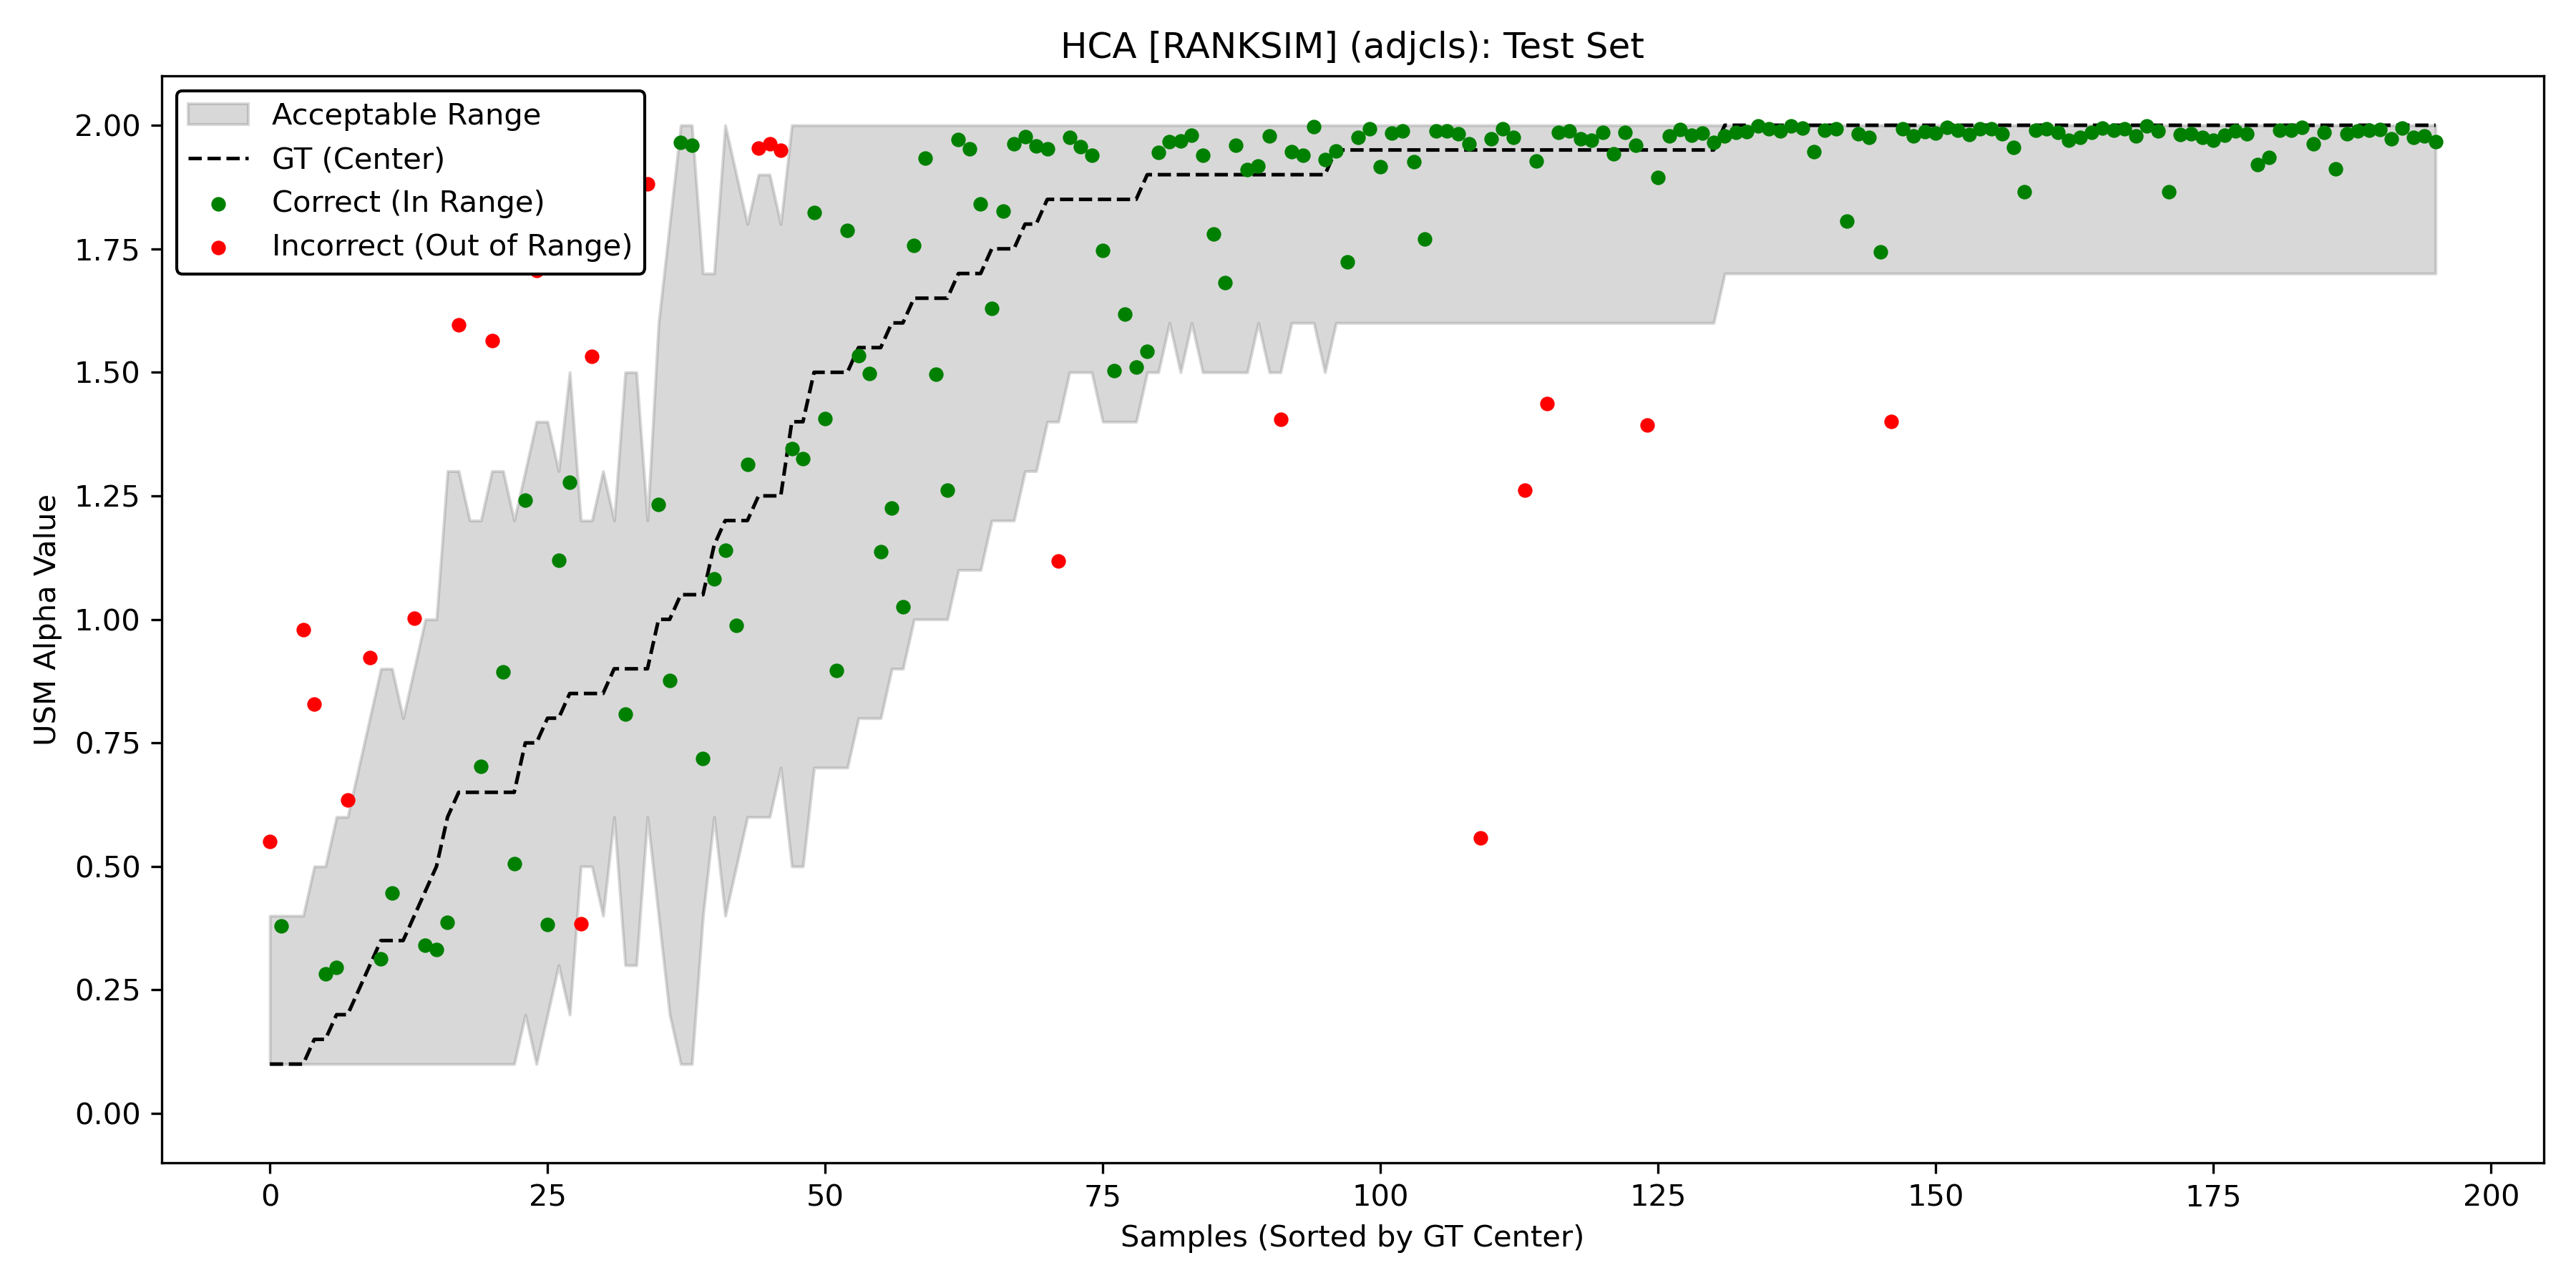

Source data for this figure (header and first rows):
Image, original_musiq, Center_GT, Min_Alpha, Max_Alpha, Predicted_Alpha, Is_In_Range
3761519418.jpg, 74.64, 0.1, 0.1, 0.4, 0.55, False
6060968148.jpg, 60.97, 0.1, 0.1, 0.4, 0.38, True
6873701210.jpg, 71.06, 0.1, 0.1, 0.4, 1.905, False
8918997719.jpg, 66.85, 0.1, 0.1, 0.4, 0.979, False
6132687106.jpg, 76.49, 0.15, 0.1, 0.5, 0.829, False
8549362115.jpg, 58.35, 0.15, 0.1, 0.5, 0.282, True
153557108.jpg, 69.23, 0.2, 0.1, 0.6, 0.295, True
9299238943.jpg, 70.94, 0.2, 0.1, 0.6, 0.635, False
6237170971.jpg, 58.66, 0.25, 0.1, 0.7, 1.783, False
2129680216.jpg, 76.36, 0.3, 0.1, 0.8, 0.922, False
1682888994.jpg, 67.46, 0.35, 0.1, 0.9, 0.313, True
7867646032.jpg, 78.05, 0.35, 0.1, 0.9, 0.446, True
5173344304.jpg, 63.78, 0.35, 0.1, 0.8, 1.922, False
5176681750.jpg, 69.22, 0.4, 0.1, 0.9, 1.002, False
8644363471.jpg, 73.55, 0.45, 0.1, 1.0, 0.341, True
10241630856.jpg, 63.46, 0.5, 0.1, 1.0, 0.332, True
11269474243.jpg, 74.14, 0.6, 0.1, 1.3, 0.387, True
9657446583.jpg, 64.28, 0.65, 0.1, 1.3, 1.596, False
10375167904.jpg, 64.74, 0.65, 0.1, 1.2, 1.943, False
8466719811.jpg, 73.03, 0.65, 0.1, 1.2, 0.702, True
2459843879.jpg, 71.15, 0.65, 0.1, 1.3, 1.564, False
8232440995.jpg, 76.45, 0.65, 0.1, 1.3, 0.894, True
4338156096.jpg, 68.88, 0.65, 0.1, 1.2, 0.506, True
001120.jpg, 67.46, 0.75, 0.2, 1.3, 1.241, True
1529757375.jpg, 64.47, 0.75, 0.1, 1.4, 1.706, False
25770480263_146b748c67_o.jpg, 72.78, 0.8, 0.2, 1.4, 0.383, True
6345193023.jpg, 71.37, 0.8, 0.3, 1.3, 1.119, True
8695646882.jpg, 74.16, 0.85, 0.2, 1.5, 1.278, True
4436002363.jpg, 51.46, 0.85, 0.5, 1.2, 0.384, False
8000770201.jpg, 69.05, 0.85, 0.5, 1.2, 1.533, False
28103987425_4a72a9532a_o.jpg, 23.08, 0.85, 0.4, 1.3, 1.928, False
5407907045.jpg, 50.21, 0.9, 0.6, 1.2, 1.887, False
4562998069.jpg, 75.35, 0.9, 0.3, 1.5, 0.808, True
17159881227_79cef3a06b_o.jpg, 63.72, 0.9, 0.3, 1.5, 1.892, False
9692544079.jpg, 36.5, 0.9, 0.6, 1.2, 1.882, False
5594349841.jpg, 71.83, 1.0, 0.4, 1.6, 1.233, True
9079493649.jpg, 75.4, 1.0, 0.2, 1.8, 0.877, True
000481.jpg, 19.46, 1.05, 0.1, 2.0, 1.966, True
004107.jpg, 27.52, 1.05, 0.1, 2.0, 1.96, True
000845.jpg, 64.27, 1.05, 0.4, 1.7, 0.719, True
414385138.jpg, 68.91, 1.15, 0.6, 1.7, 1.082, True
10349956885.jpg, 74.2, 1.2, 0.4, 2.0, 1.14, True
69161613.jpg, 71.19, 1.2, 0.5, 1.9, 0.988, True
6296603222.jpg, 73.22, 1.2, 0.6, 1.8, 1.313, True
5914848066.jpg, 68.21, 1.25, 0.6, 1.9, 1.954, False
27195335694_20e2f35536_o.jpg, 60.45, 1.25, 0.6, 1.9, 1.963, False
11060185873.jpg, 60.12, 1.25, 0.7, 1.8, 1.949, False
3178679066.jpg, 78.32, 1.4, 0.5, 2.0, 1.345, True
4906359700.jpg, 75.97, 1.4, 0.5, 2.0, 1.325, True
000083.jpg, 61.72, 1.5, 0.7, 2.0, 1.823, True
7887126684.jpg, 71.54, 1.5, 0.7, 2.0, 1.406, True
10631219374.jpg, 72.09, 1.5, 0.7, 2.0, 0.897, True
3304434529.jpg, 70.68, 1.5, 0.7, 2.0, 1.787, True
9136502604.jpg, 73.67, 1.55, 0.8, 2.0, 1.534, True
5219241121.jpg, 67.66, 1.55, 0.8, 2.0, 1.498, True
003678.jpg, 62.9, 1.55, 0.8, 2.0, 1.137, True
5578143578.jpg, 75.46, 1.6, 0.9, 2.0, 1.225, True
3108925603.jpg, 70.2, 1.6, 0.9, 2.0, 1.026, True
10290759976.jpg, 74.04, 1.65, 1.0, 2.0, 1.757, True
8297923368.jpg, 72.13, 1.65, 1.0, 2.0, 1.933, True
... 136 more rows
